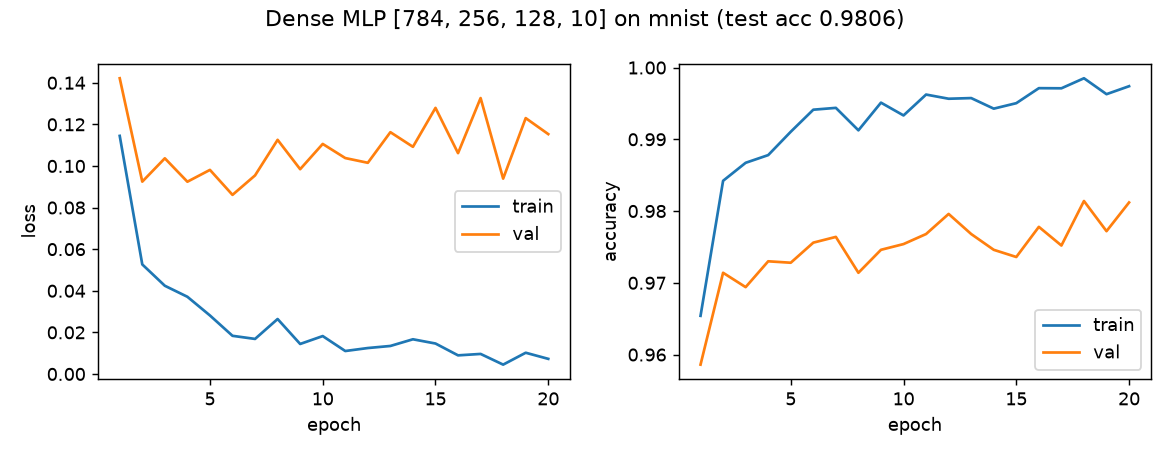

Source data for this figure (header and first rows):
epoch, step, train_loss, train_acc, val_loss, val_acc
1, 430, 0.1145, 0.9654, 0.1422, 0.9586
2, 860, 0.05266, 0.9842, 0.09246, 0.9714
3, 1290, 0.04241, 0.9867, 0.1037, 0.9694
4, 1720, 0.03711, 0.9878, 0.09243, 0.973
5, 2150, 0.02813, 0.9911, 0.09811, 0.9728
6, 2580, 0.01835, 0.9941, 0.0861, 0.9756
7, 3010, 0.01685, 0.9944, 0.09546, 0.9764
8, 3440, 0.02642, 0.9913, 0.1126, 0.9714
9, 3870, 0.01443, 0.9951, 0.09844, 0.9746
10, 4300, 0.01822, 0.9933, 0.1106, 0.9754
11, 4730, 0.01104, 0.9962, 0.1038, 0.9768
12, 5160, 0.01247, 0.9957, 0.1015, 0.9796
13, 5590, 0.01347, 0.9957, 0.1162, 0.9768
14, 6020, 0.01668, 0.9943, 0.1092, 0.9746
15, 6450, 0.01464, 0.995, 0.1279, 0.9736
16, 6880, 0.008952, 0.9971, 0.1062, 0.9778
17, 7310, 0.009637, 0.9971, 0.1326, 0.9752
18, 7740, 0.004498, 0.9985, 0.09392, 0.9814
19, 8170, 0.01021, 0.9963, 0.123, 0.9772
20, 8600, 0.007268, 0.9974, 0.1153, 0.9812
